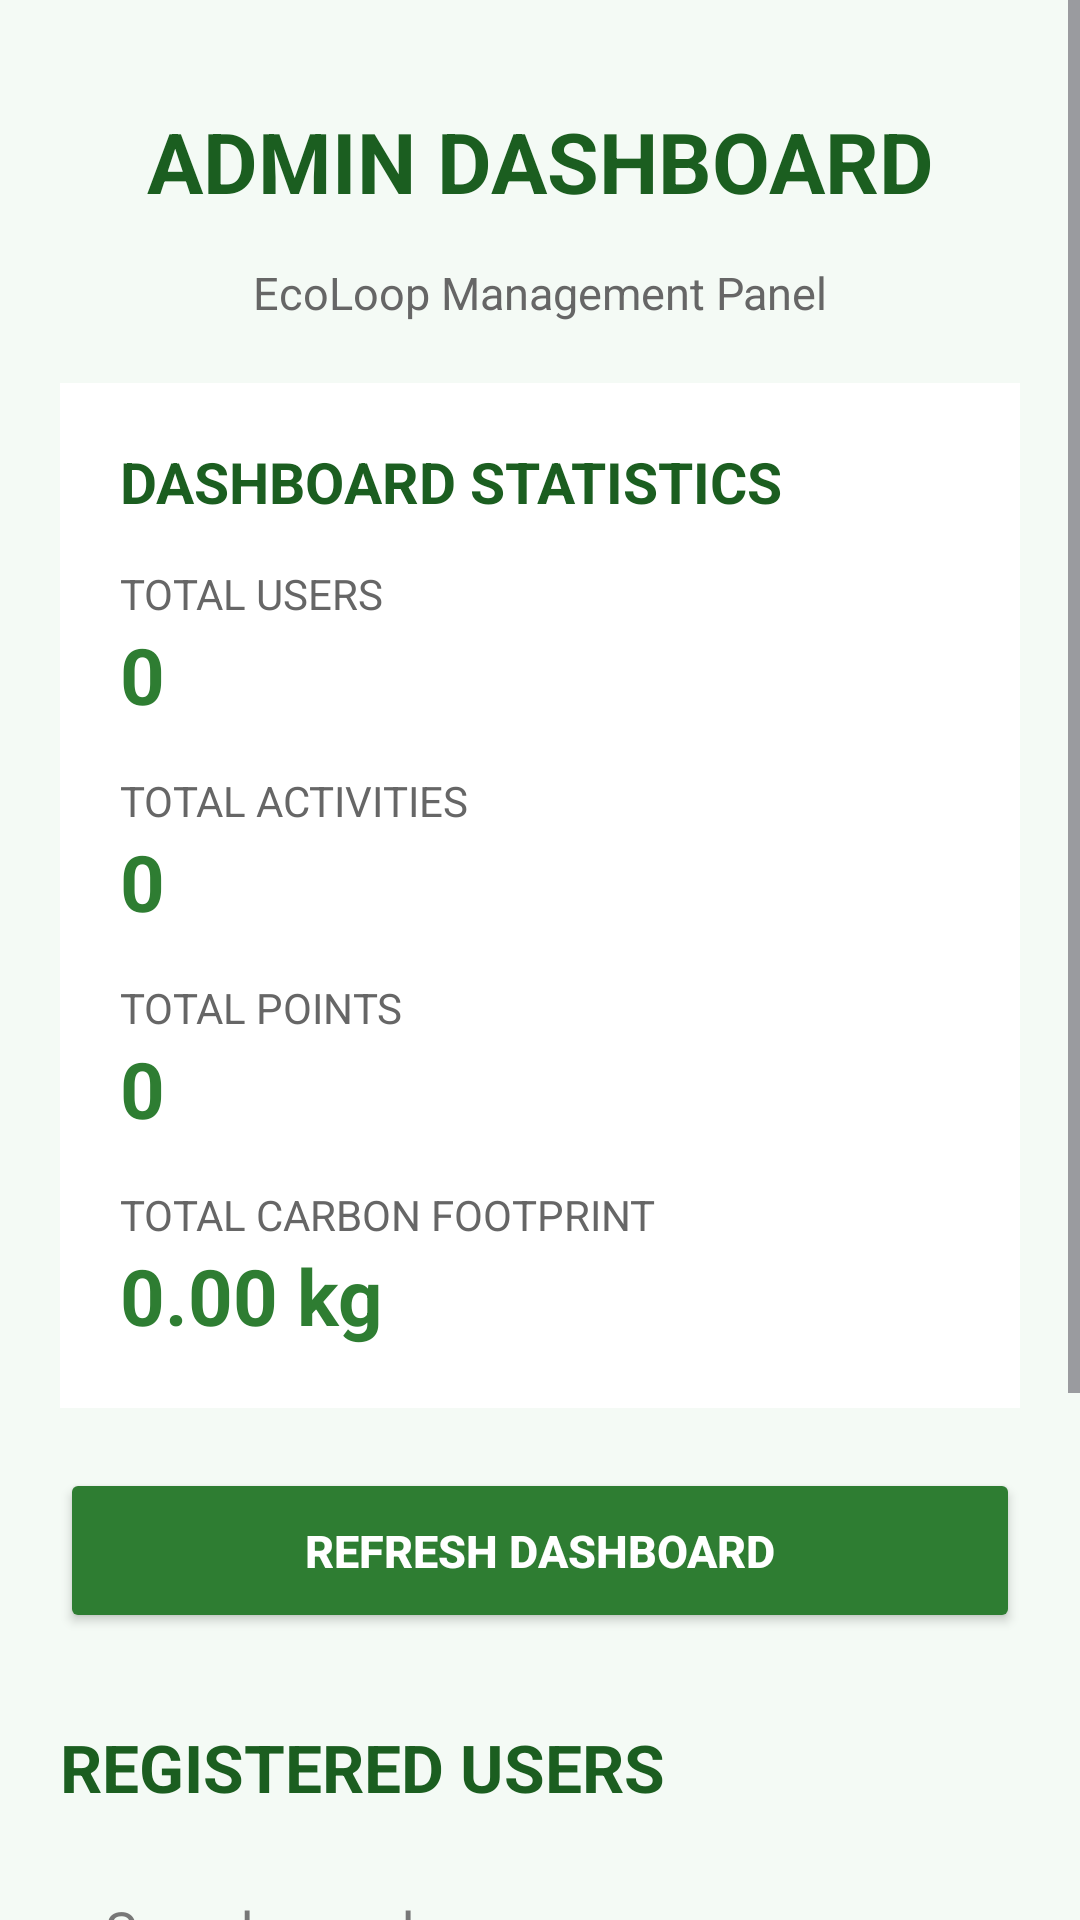

Reconstruct the res/layout file that produces this screen, plus the resources it refers to.
<!-- AndroidManifest.xml: application theme Theme.EcoLoop -->
<!-- res/layout/activity_main11.xml -->
<?xml version="1.0" encoding="utf-8"?>
<ScrollView
    xmlns:android="http://schemas.android.com/apk/res/android"
    android:layout_width="match_parent"
    android:layout_height="match_parent"
    android:background="#F4FAF5">

    <LinearLayout
        android:layout_width="match_parent"
        android:layout_height="wrap_content"
        android:orientation="vertical"
        android:padding="20dp">


        
        
        

        <TextView
            android:layout_width="match_parent"
            android:layout_height="wrap_content"
            android:text="ADMIN DASHBOARD"
            android:textSize="28sp"
            android:textStyle="bold"
            android:textColor="#1B5E20"
            android:gravity="center"
            android:padding="15dp" />

        <TextView
            android:layout_width="match_parent"
            android:layout_height="wrap_content"
            android:text="EcoLoop Management Panel"
            android:textSize="15sp"
            android:textColor="#666666"
            android:gravity="center"
            android:layout_marginBottom="20dp" />


        
        
        

        <LinearLayout
            android:layout_width="match_parent"
            android:layout_height="wrap_content"
            android:orientation="vertical"
            android:background="#FFFFFF"
            android:padding="20dp">

            <TextView
                android:layout_width="match_parent"
                android:layout_height="wrap_content"
                android:text="DASHBOARD STATISTICS"
                android:textSize="19sp"
                android:textStyle="bold"
                android:textColor="#1B5E20"
                android:layout_marginBottom="15dp" />


            <TextView
                android:layout_width="match_parent"
                android:layout_height="wrap_content"
                android:text="TOTAL USERS"
                android:textSize="14sp"
                android:textColor="#666666" />

            <TextView
                android:id="@+id/txtTotalUsers"
                android:layout_width="match_parent"
                android:layout_height="wrap_content"
                android:text="0"
                android:textSize="26sp"
                android:textStyle="bold"
                android:textColor="#2E7D32"
                android:layout_marginBottom="15dp" />


            <TextView
                android:layout_width="match_parent"
                android:layout_height="wrap_content"
                android:text="TOTAL ACTIVITIES"
                android:textSize="14sp"
                android:textColor="#666666" />

            <TextView
                android:id="@+id/txtTotalActivities"
                android:layout_width="match_parent"
                android:layout_height="wrap_content"
                android:text="0"
                android:textSize="26sp"
                android:textStyle="bold"
                android:textColor="#2E7D32"
                android:layout_marginBottom="15dp" />


            <TextView
                android:layout_width="match_parent"
                android:layout_height="wrap_content"
                android:text="TOTAL POINTS"
                android:textSize="14sp"
                android:textColor="#666666" />

            <TextView
                android:id="@+id/txtTotalPoints"
                android:layout_width="match_parent"
                android:layout_height="wrap_content"
                android:text="0"
                android:textSize="26sp"
                android:textStyle="bold"
                android:textColor="#2E7D32"
                android:layout_marginBottom="15dp" />


            <TextView
                android:layout_width="match_parent"
                android:layout_height="wrap_content"
                android:text="TOTAL CARBON FOOTPRINT"
                android:textSize="14sp"
                android:textColor="#666666" />

            <TextView
                android:id="@+id/txtTotalCarbon"
                android:layout_width="match_parent"
                android:layout_height="wrap_content"
                android:text="0.00 kg"
                android:textSize="26sp"
                android:textStyle="bold"
                android:textColor="#2E7D32" />

        </LinearLayout>


        
        
        

        <Button
            android:id="@+id/btnRefresh"
            android:layout_width="match_parent"
            android:layout_height="55dp"
            android:layout_marginTop="20dp"
            android:text="REFRESH DASHBOARD"
            android:textSize="15sp"
            android:textStyle="bold"
            android:textColor="#FFFFFF"
            android:backgroundTint="#2E7D32" />


        
        
        

        <TextView
            android:layout_width="match_parent"
            android:layout_height="wrap_content"
            android:text="REGISTERED USERS"
            android:textSize="22sp"
            android:textStyle="bold"
            android:textColor="#1B5E20"
            android:layout_marginTop="30dp"
            android:layout_marginBottom="12dp" />


        <EditText
            android:id="@+id/searchUser"
            android:layout_width="match_parent"
            android:layout_height="55dp"
            android:hint="Search user by name"
            android:singleLine="true"
            android:inputType="text"
            android:padding="15dp"
            android:textColor="#000000"
            android:textColorHint="#777777"
            android:backgroundTint="#2E7D32" />


        <LinearLayout
            android:id="@+id/usersContainer"
            android:layout_width="match_parent"
            android:layout_height="wrap_content"
            android:orientation="vertical"
            android:layout_marginTop="15dp" />


        
        
        

        <TextView
            android:layout_width="match_parent"
            android:layout_height="wrap_content"
            android:text="USER ACTIVITIES"
            android:textSize="22sp"
            android:textStyle="bold"
            android:textColor="#1B5E20"
            android:layout_marginTop="30dp"
            android:layout_marginBottom="12dp" />


        <LinearLayout
            android:id="@+id/activitiesContainer"
            android:layout_width="match_parent"
            android:layout_height="wrap_content"
            android:orientation="vertical" />


        
        
        

        <Button
            android:id="@+id/btnAdminLogout"
            android:layout_width="match_parent"
            android:layout_height="55dp"
            android:layout_marginTop="30dp"
            android:layout_marginBottom="20dp"
            android:text="ADMIN LOGOUT"
            android:textSize="15sp"
            android:textStyle="bold"
            android:textColor="#FFFFFF"
            android:backgroundTint="#D32F2F" />

    </LinearLayout>

</ScrollView>
<!-- resources referenced by this layout -->
<resources>
  <style name="Theme.EcoLoop" parent="Base.Theme.EcoLoop" />
  <style name="Base.Theme.EcoLoop" parent="Theme.Material3.DayNight.NoActionBar">
          
          
      </style>
</resources>
